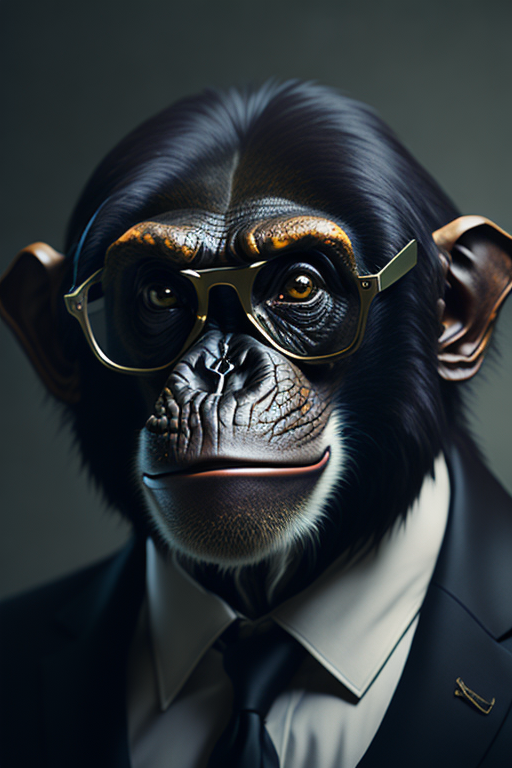
Generation parameters embedded in this image by AUTOMATIC1111 Stable Diffusion web UI or a fork of it (Forge, ...) (PNG 'parameters' text chunk):
chimpanzee with ray ban glasses in a suit, hyperrealistic, highly detailed, 8k, classical oil painting, cinematic lighting
Negative prompt: nrealfixer, nfixer, nartfixer
Steps: 25, Sampler: Euler a, CFG scale: 7, Seed: 3699180261, Size: 512x768, Model hash: cae1bee30e, Model: illuminatiDiffusionV1_v11